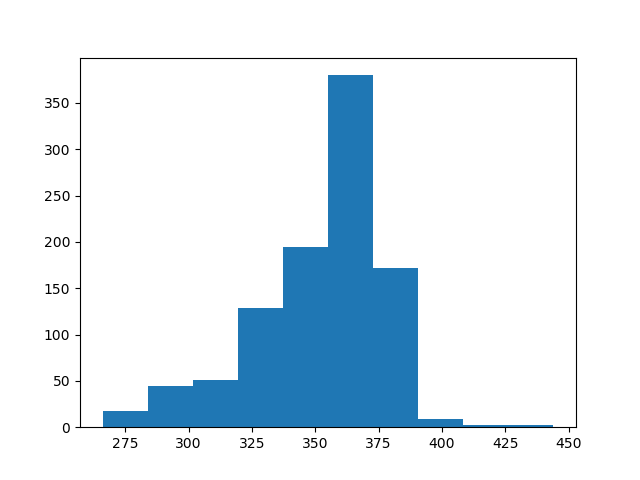

Source data for this figure (header and first rows):
count, value
0, 395
1, 376
2, 371
3, 352
4, 362
5, 331
6, 343
7, 349
8, 349
9, 348
10, 357
11, 340
12, 284
13, 360
14, 361
15, 359
16, 377
17, 359
18, 371
19, 324
20, 329
21, 297
22, 335
23, 324
24, 292
25, 361
26, 359
27, 359
28, 334
29, 321
30, 380
31, 379
32, 387
33, 373
34, 361
35, 349
36, 373
37, 364
38, 325
39, 326
40, 351
41, 344
42, 281
43, 351
44, 353
45, 287
46, 385
47, 353
48, 363
49, 361
50, 377
51, 339
52, 387
53, 299
54, 358
55, 329
56, 360
57, 293
58, 355
59, 335
... 940 more rows
